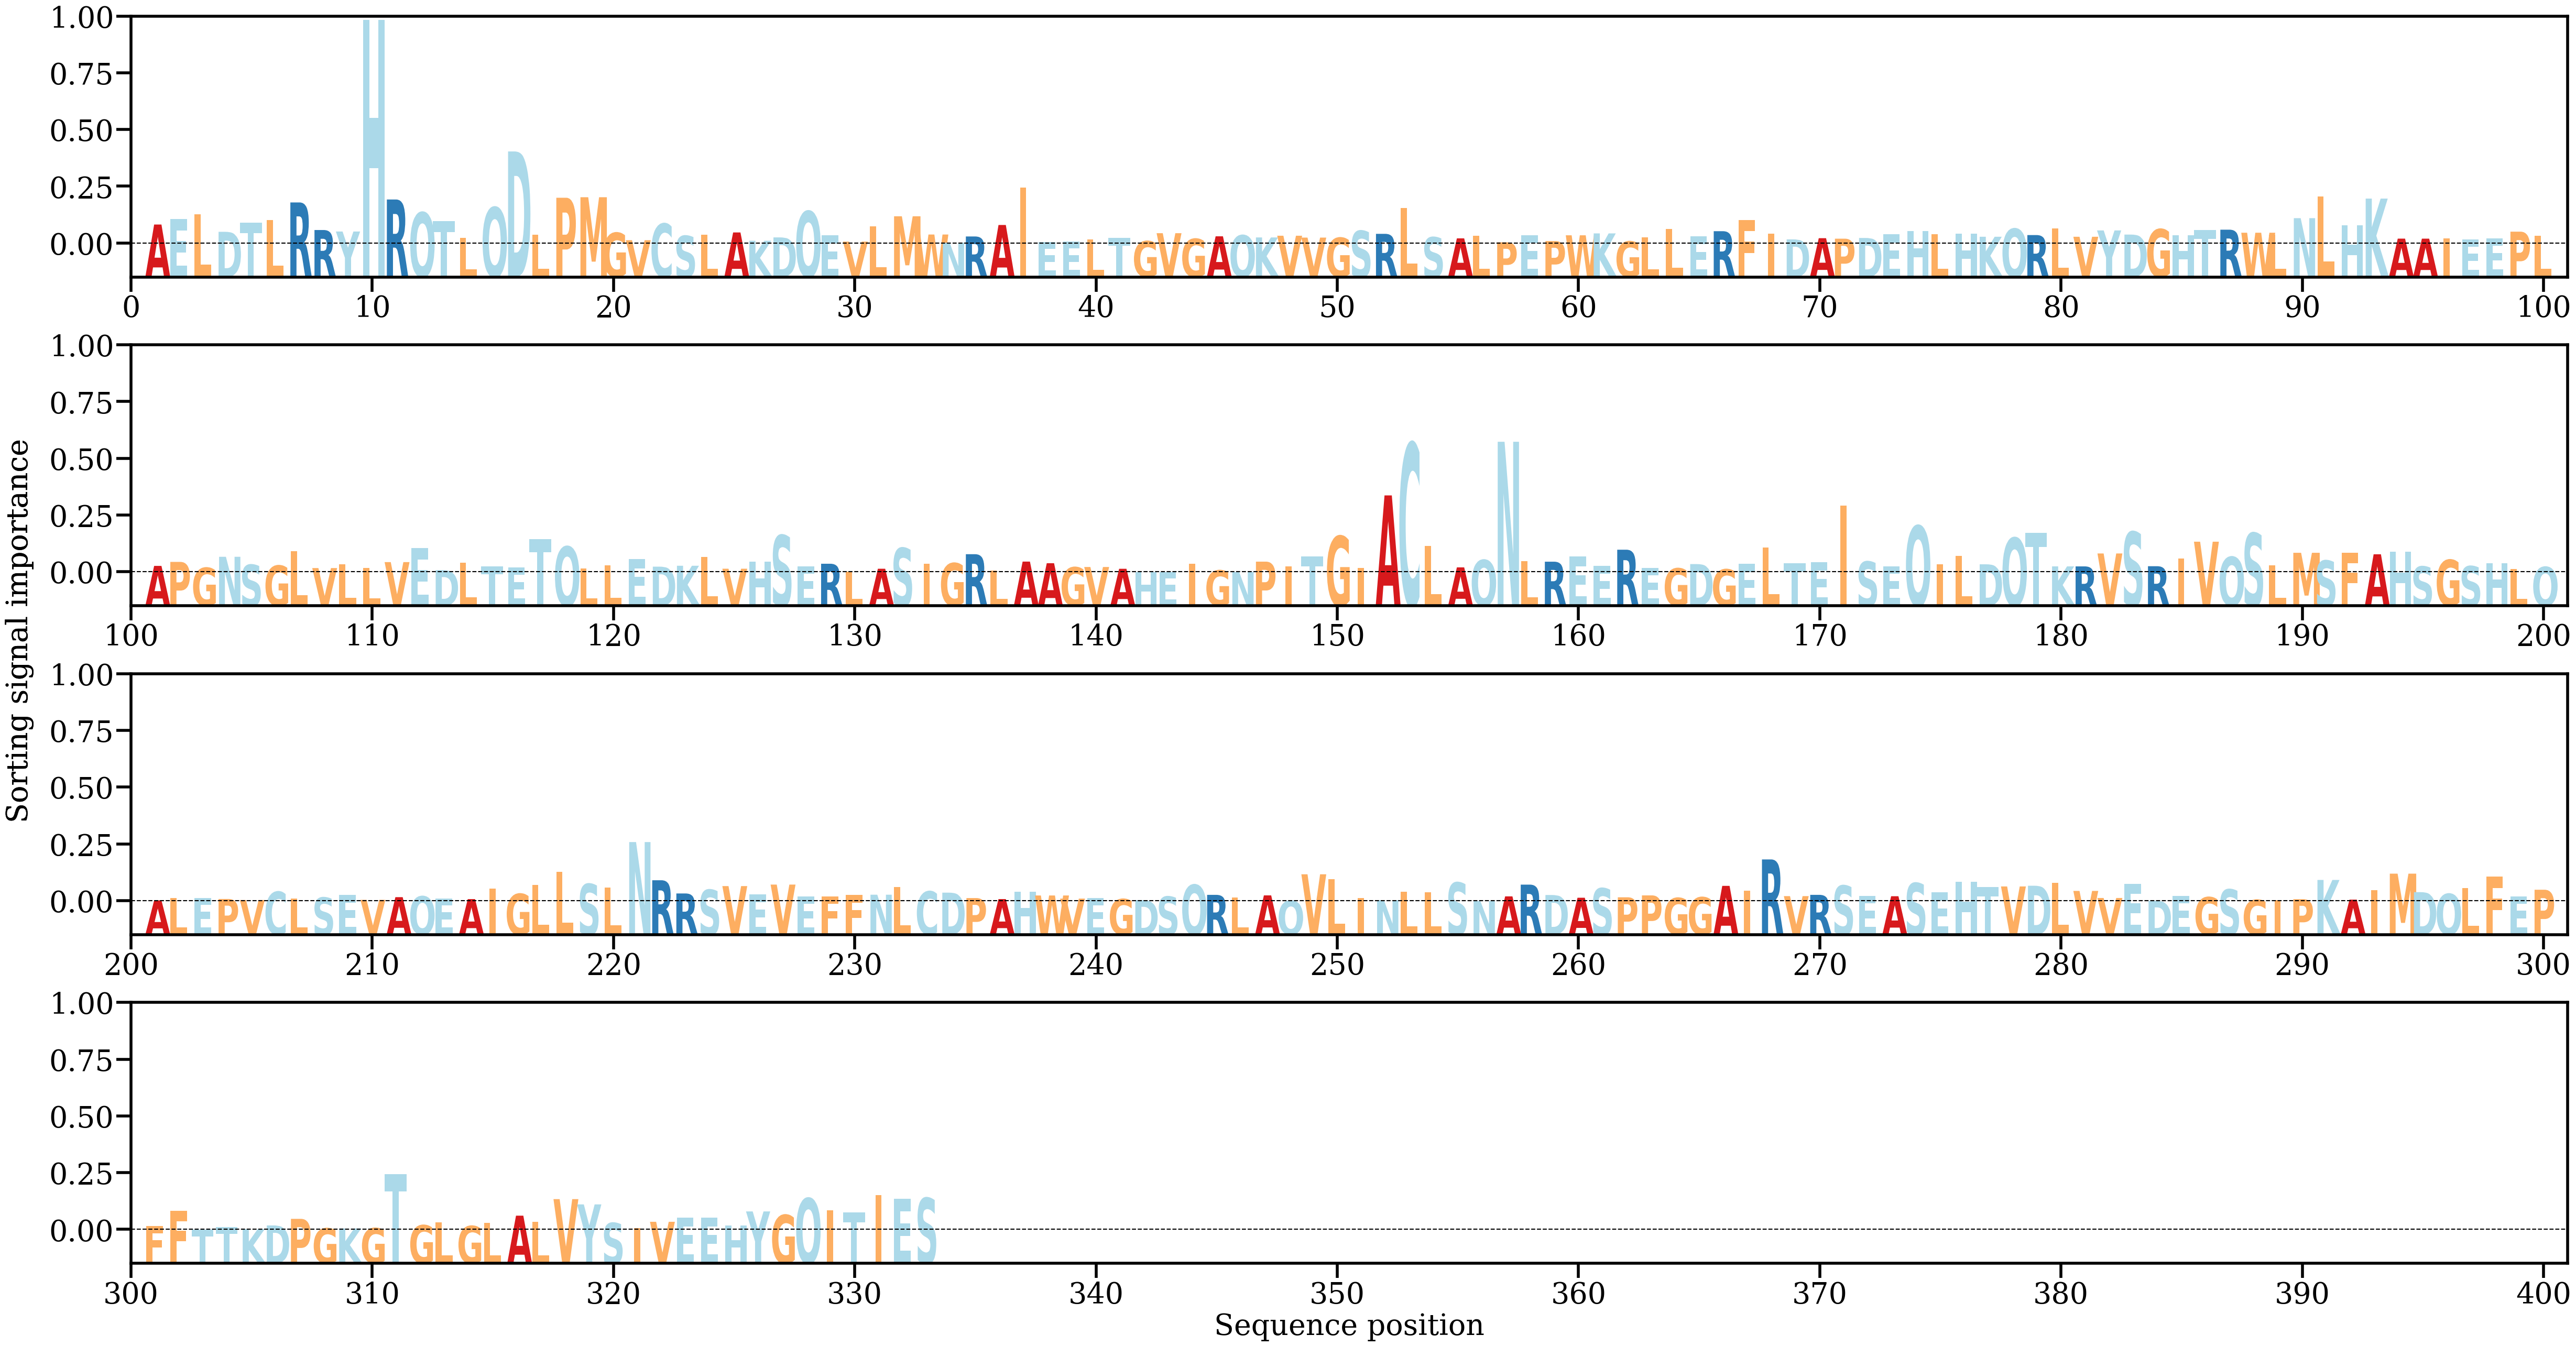

The data file committed next to this chart (first rows):
AA, Alpha
A, [0.00409577]
E, [0.00522032]
L, [0.00630373]
D, [0.00253988]
T, [0.00449479]
L, [0.0050882]
R, [0.00881028]
R, [0.00292225]
Y, [0.0026033]
H, [0.04773984]
R, [0.00943968]
Q, [0.00666812]
T, [0.00477521]
L, [0.0012926]
Q, [0.00776008]
D, [0.01969905]
L, [0.00194161]
P, [0.00981097]
M, [0.00992365]
G, [0.00233076]
V, [0.00074525]
C, [0.00428176]
S, [0.00168414]
L, [0.00186523]
A, [0.00240471]
K, [0.00063015]
D, [0.00134654]
Q, [0.00693548]
E, [0.00177194]
V, [0.00044765]
L, [0.00376139]
M, [0.00585931]
W, [0.00196285]
N, [0.00022762]
R, [0.00154624]
A, [0.00399756]
I, [0.01201749]
E, [0.00035996]
E, [0.00049742]
L, [0.00093152]
T, [0.00120431]
G, [0.00054596]
V, [0.00224566]
G, [0.00103949]
A, [0.00157943]
Q, [0.00180471]
K, [0.00133896]
V, [0.00170283]
V, [0.00130458]
G, [0.00127263]
S, [0.00275493]
R, [0.00210533]
L, [0.00764916]
S, [0.00139011]
A, [0.00114218]
L, [0.00166386]
P, [0.00029832]
E, [0.00185108]
P, [0.00056377]
W, [0.00179694]
... 273 more rows
